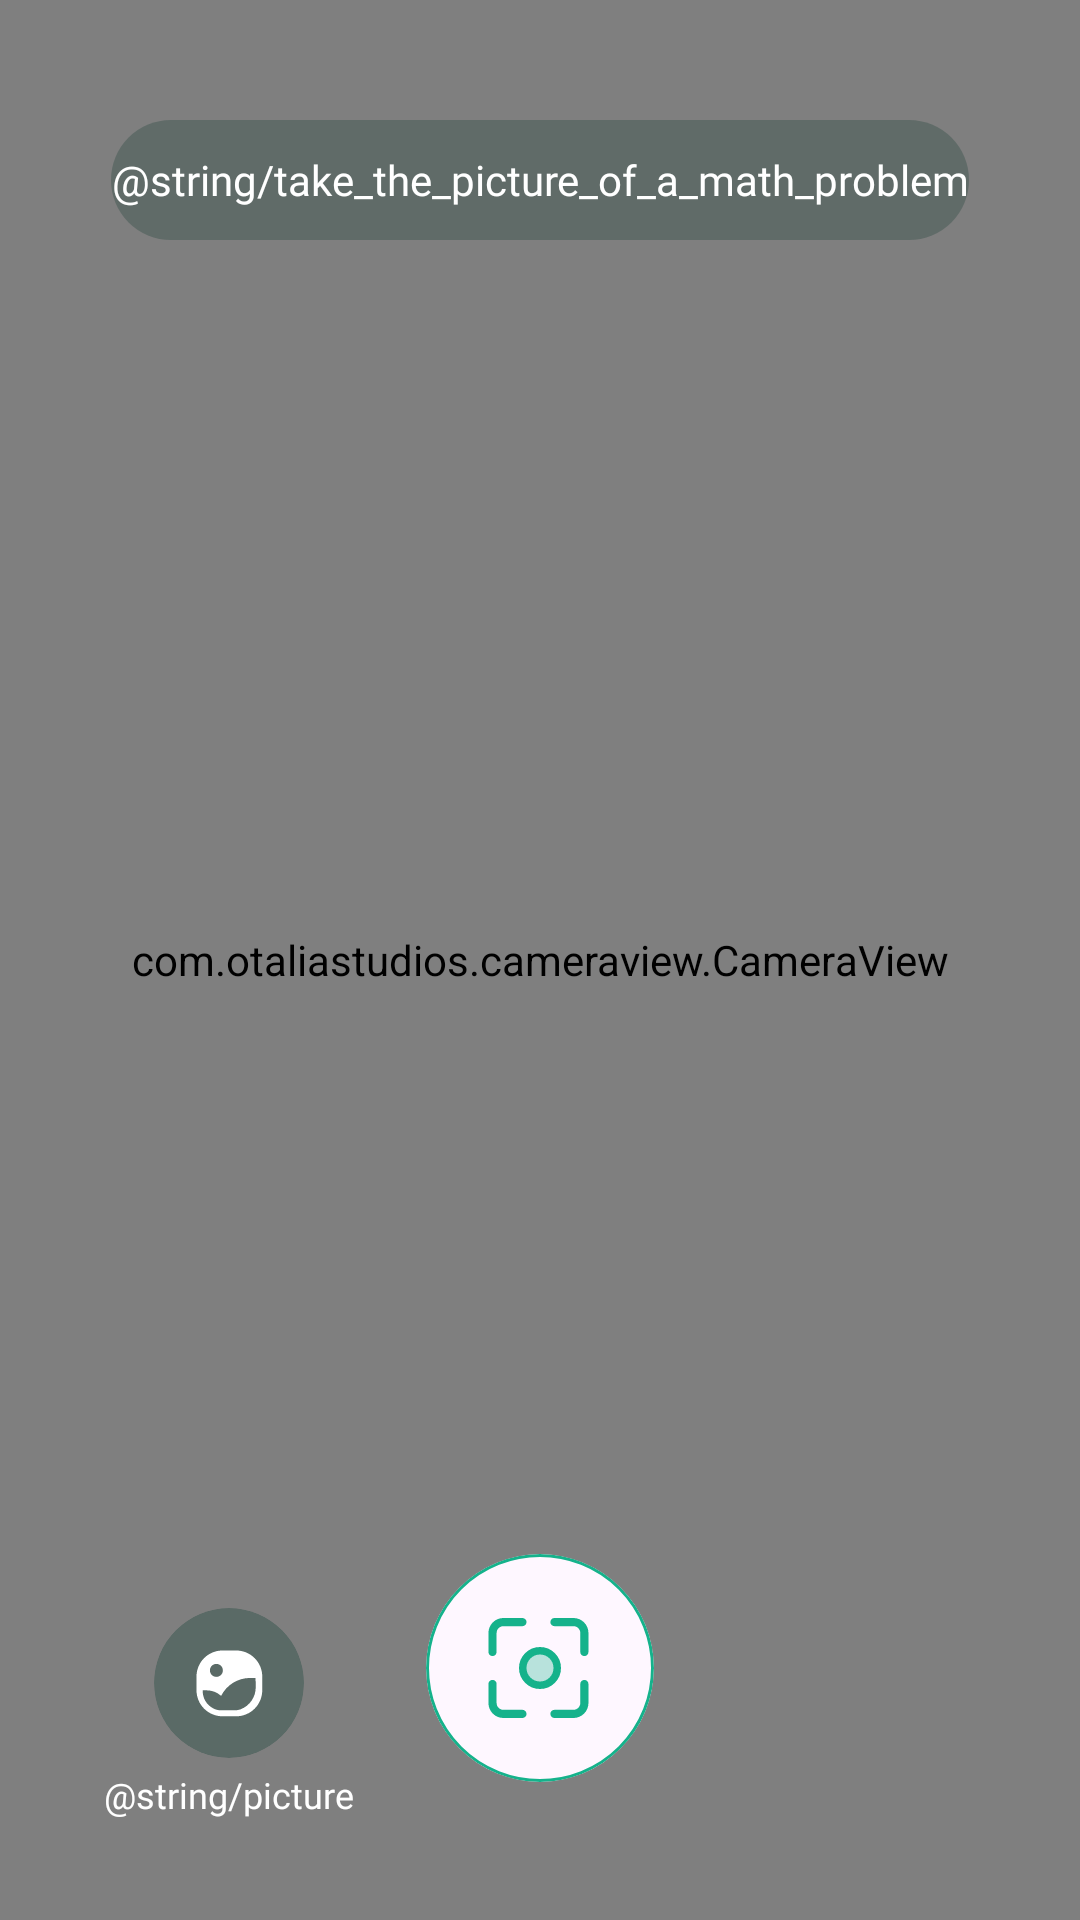

The Android layout XML behind this screen, and the referenced resources:
<!-- AndroidManifest.xml: application theme Theme.MathSolverAI -->
<!-- res/layout/fragment_camera.xml -->
<RelativeLayout xmlns:android="http://schemas.android.com/apk/res/android"
    xmlns:app="http://schemas.android.com/apk/res-auto"
    android:layout_width="match_parent"
    android:layout_height="match_parent"
    android:background="@color/white"
    xmlns:tools="http://schemas.android.com/tools">

    <com.otaliastudios.cameraview.CameraView
        android:id="@+id/cameraView"
        android:layout_width="match_parent"
        android:layout_height="match_parent"
        android:layout_gravity="center"
        android:keepScreenOn="true"
        app:cameraAudio="off"
        app:cameraAudioBitRate="64000"
        app:cameraAudioCodec="aac"
        app:cameraAutoFocusMarker="@string/cameraview_default_autofocus_marker"
        app:cameraAutoFocusResetDelay="3000"
        app:cameraEngine="camera2"
        app:cameraExperimental="true"
        app:cameraFacing="back"
        app:cameraFlash="off"
        app:cameraGestureLongTap="none"
        app:cameraGesturePinch="zoom"
        app:cameraGestureScrollHorizontal="none"
        app:cameraGestureScrollVertical="none"
        app:cameraGestureTap="autoFocus"
        app:cameraGrid="off"
        app:cameraMode="picture"
        app:cameraPictureFormat="jpeg"
        app:cameraPlaySounds="false"
        app:cameraPreview="glSurface"
        app:cameraUseDeviceOrientation="false"
        app:cameraVideoBitRate="10000000"
        app:cameraVideoCodec="deviceDefault"
        tools:layout_editor_absoluteX="0dp"
        tools:layout_editor_absoluteY="0dp" />

    <LinearLayout
        android:visibility="gone"
        android:id="@+id/layoutQuickSearch"
        android:layout_width="match_parent"
        android:layout_height="wrap_content"
        android:orientation="horizontal"
        android:paddingHorizontal="@dimen/widget_size_24"
        android:paddingTop="@dimen/widget_size_35">

        <LinearLayout
            android:id="@+id/quickSearch"
            android:layout_width="wrap_content"
            android:layout_weight="1"
            android:layout_height="@dimen/widget_size_40"
            android:background="@drawable/bg_quick_search"
            android:gravity="center"
            android:layout_marginEnd="@dimen/widget_size_93"
            android:orientation="horizontal"
            android:paddingHorizontal="@dimen/widget_size_12">

            <ImageView
                android:layout_width="@dimen/widget_size_22"
                android:layout_height="@dimen/widget_size_22"
                android:layout_marginEnd="@dimen/widget_size_8"
                android:src="@drawable/ic_search" />

            <TextView
                android:layout_width="wrap_content"
                android:layout_height="wrap_content"
                android:text="@string/quick_search"
                android:gravity="start"
                android:maxLines="1"
                android:textColor="#15B28B"
                android:textSize="@dimen/font_size_14"
                android:fontFamily="@font/montserrat_bold" />
        </LinearLayout>

        <LinearLayout
            android:id="@+id/topRightButtons"
            android:layout_width="wrap_content"
            android:layout_height="wrap_content"
            android:orientation="horizontal"
            android:layout_marginStart="@dimen/widget_size_8">

            <com.google.android.material.card.MaterialCardView
                android:layout_width="@dimen/widget_size_44"
                android:layout_height="@dimen/widget_size_44"
                android:layout_marginEnd="@dimen/widget_size_8"
                app:cardBackgroundColor="#032C22"
                app:strokeWidth="0dp"
                app:cardCornerRadius="@dimen/widget_size_22">

                <ImageView
                    android:layout_width="@dimen/widget_size_26"
                    android:layout_height="@dimen/widget_size_26"
                    android:layout_gravity="center"
                    android:src="@drawable/ic_help" />
            </com.google.android.material.card.MaterialCardView>

            <com.google.android.material.card.MaterialCardView
                android:id="@+id/btnFlash"
                android:layout_width="@dimen/widget_size_44"
                android:layout_height="@dimen/widget_size_44"
                app:cardBackgroundColor="#032C22"
                app:strokeWidth="0dp"
                app:cardCornerRadius="@dimen/widget_size_22">

                <ImageView
                    android:id="@+id/imvFlash"
                    android:layout_width="@dimen/widget_size_26"
                    android:layout_height="@dimen/widget_size_26"
                    android:layout_gravity="center"
                    android:src="@drawable/ic_flash" />
            </com.google.android.material.card.MaterialCardView>

        </LinearLayout>
    </LinearLayout>

    <TextView
        android:id="@+id/tvInstruction2"
        android:layout_width="match_parent"
        android:layout_height="wrap_content"
        android:layout_below="@id/layoutQuickSearch"
        android:layout_marginTop="@dimen/widget_size_40"
        android:background="@drawable/bg_picture_camera"
        android:gravity="center"
        android:backgroundTint="#80425953"
        android:layout_marginHorizontal="@dimen/widget_size_37"
        android:text="@string/take_the_picture_of_a_math_problem"
        android:textColor="@android:color/white"
        android:textSize="@dimen/font_size_14"
        android:fontFamily="@font/montserrat_bold"/>

    <TextView
        android:id="@+id/tvLangSelected"
        android:layout_width="match_parent"
        android:layout_height="@dimen/widget_size_45"
        android:visibility="gone"
        android:layout_marginHorizontal="@dimen/widget_size_50"
        android:layout_marginBottom="@dimen/widget_size_10"
        android:layout_above="@+id/tabOptions"
        android:gravity="center"
        android:backgroundTint="#8005392C"
        android:elevation="0dp"
        android:background="@drawable/bg_picture_camera"
        android:textColor="@color/white"
        android:clickable="true"
        android:focusable="true" />

    <com.google.android.material.tabs.TabLayout
        android:id="@+id/tabOptions"
        android:layout_width="match_parent"
        android:layout_height="wrap_content"
        android:layout_above="@id/bottomControls"
        android:layout_marginBottom="@dimen/widget_size_12"
        android:background="@android:color/transparent"
        app:tabGravity="center"
        app:tabIndicatorColor="@android:color/white"
        app:tabIndicatorHeight="3dp"
        app:tabSelectedTextColor="@android:color/white"
        app:tabTextColor="#87EDD4"
        app:tabRippleColor="@android:color/transparent" />

    <androidx.constraintlayout.widget.ConstraintLayout
        android:id="@+id/bottomControls"
        android:layout_width="match_parent"
        android:layout_height="wrap_content"
        android:layout_alignParentBottom="true"
        android:paddingVertical="@dimen/widget_size_16">

        <LinearLayout
            android:id="@+id/layoutPicture"
            android:layout_width="wrap_content"
            android:layout_height="wrap_content"
            android:orientation="vertical"
            android:gravity="center"
            android:layout_marginEnd="@dimen/widget_size_24"
            app:layout_constraintEnd_toStartOf="@id/btnCamera"
            app:layout_constraintBottom_toBottomOf="parent"
            app:layout_constraintTop_toTopOf="parent">

            <com.google.android.material.card.MaterialCardView
                android:id="@+id/btnPicture"
                android:layout_width="@dimen/widget_size_50"
                android:layout_height="@dimen/widget_size_50"
                app:strokeWidth="0dp"
                app:cardCornerRadius="@dimen/widget_size_25"
                app:cardBackgroundColor="#4D05392C">

                <ImageView
                    android:id="@+id/imvPicture"
                    android:layout_width="wrap_content"
                    android:layout_height="wrap_content"
                    android:layout_gravity="center"
                    android:src="@drawable/ic_gallery" />
            </com.google.android.material.card.MaterialCardView>

            <TextView
                android:layout_width="wrap_content"
                android:layout_height="wrap_content"
                android:text="@string/picture"
                android:textColor="@android:color/white"
                android:textSize="@dimen/font_size_12"
                android:layout_marginTop="@dimen/widget_size_4"
                android:fontFamily="@font/montserrat_bold" />
        </LinearLayout>

        <com.google.android.material.card.MaterialCardView
            android:id="@+id/btnCamera"
            android:layout_width="@dimen/widget_size_76"
            android:layout_height="@dimen/widget_size_76"
            app:strokeWidth="1dp"
            android:layout_marginBottom="@dimen/widget_size_30"
            app:cardCornerRadius="@dimen/widget_size_50"
            app:strokeColor="#15B28B"
            app:layout_constraintBottom_toBottomOf="parent"
            app:layout_constraintTop_toTopOf="parent"
            app:layout_constraintStart_toStartOf="parent"
            app:layout_constraintEnd_toEndOf="parent">

            <androidx.appcompat.widget.AppCompatImageView
                android:id="@+id/imvCamera"
                android:layout_width="@dimen/widget_size_40"
                android:layout_height="@dimen/widget_size_40"
                android:layout_gravity="center"
                android:src="@drawable/ic_scan_solve_camera" />
        </com.google.android.material.card.MaterialCardView>
        <LinearLayout
            android:id="@+id/layoutMath"
            android:visibility="invisible"
            android:layout_width="wrap_content"
            android:layout_height="wrap_content"
            android:orientation="vertical"
            android:gravity="center"
            android:layout_marginStart="@dimen/widget_size_24"
            app:layout_constraintStart_toEndOf="@id/btnCamera"
            app:layout_constraintBottom_toBottomOf="parent"
            app:layout_constraintTop_toTopOf="parent">

            <com.google.android.material.card.MaterialCardView
                android:id="@+id/btnMath"
                android:layout_width="@dimen/widget_size_50"
                android:layout_height="@dimen/widget_size_50"
                app:strokeWidth="0dp"
                app:cardCornerRadius="@dimen/widget_size_25"
                app:cardBackgroundColor="#4D05392C">

                <ImageView
                    android:id="@+id/imvMath"
                    android:layout_width="wrap_content"
                    android:layout_height="wrap_content"
                    android:layout_gravity="center"
                    android:src="@drawable/ic_math" />
            </com.google.android.material.card.MaterialCardView>

            <TextView
                android:layout_width="wrap_content"
                android:layout_height="wrap_content"
                android:text="@string/math"
                android:textColor="@android:color/white"
                android:textSize="@dimen/font_size_12"
                android:layout_marginTop="@dimen/widget_size_4"
                android:fontFamily="@font/montserrat_bold" />
        </LinearLayout>

    </androidx.constraintlayout.widget.ConstraintLayout>


</RelativeLayout>
<!-- resources referenced by this layout -->
<resources>
  <color name="white">#FFFFFFFF</color>
  <dimen name="font_size_12">12sp</dimen>
  <dimen name="font_size_14">14sp</dimen>
  <dimen name="widget_size_10">10dp</dimen>
  <dimen name="widget_size_12">12dp</dimen>
  <dimen name="widget_size_16">16dp</dimen>
  <dimen name="widget_size_22">22dp</dimen>
  <dimen name="widget_size_24">24dp</dimen>
  <dimen name="widget_size_25">25dp</dimen>
  <dimen name="widget_size_26">26dp</dimen>
  <dimen name="widget_size_30">30dp</dimen>
  <dimen name="widget_size_35">35dp</dimen>
  <dimen name="widget_size_37">37dp</dimen>
  <dimen name="widget_size_4">4dp</dimen>
  <dimen name="widget_size_40">40dp</dimen>
  <dimen name="widget_size_44">44dp</dimen>
  <dimen name="widget_size_45">45dp</dimen>
  <dimen name="widget_size_50">50dp</dimen>
  <dimen name="widget_size_76">76dp</dimen>
  <dimen name="widget_size_8">8dp</dimen>
  <dimen name="widget_size_93">93dp</dimen>
  <!-- drawable bg_picture_camera (drawable) -->
  <?xml version="1.0" encoding="utf-8"?>
  <layer-list xmlns:android="http://schemas.android.com/apk/res/android">
      <item  android:id="@android:id/background">
          <shape>
              <size
                  android:height="@dimen/widget_size_40"/>
              <corners android:radius="@dimen/widget_size_20" />
              <solid android:color="#05392C" />
  
          </shape>
      </item>
  </layer-list>
  <!-- drawable bg_quick_search (drawable) -->
  <shape xmlns:android="http://schemas.android.com/apk/res/android">
      <solid android:color="#032C22" />
      <corners android:radius="@dimen/widget_size_20" />
      <stroke android:color="#425953"
          android:width="@dimen/widget_size_1"/>
  </shape>
  <!-- drawable ic_gallery (drawable) -->
  <vector xmlns:android="http://schemas.android.com/apk/res/android"
      android:width="26dp"
      android:height="26dp"
      android:viewportWidth="26"
      android:viewportHeight="26">
    <path
        android:pathData="M15.416,2.167H10.833C6.047,2.167 2.167,6.047 2.167,10.833V15.427C2.167,20.213 6.047,24.093 10.833,24.093H15.416C20.202,24.093 24.083,20.213 24.083,15.427V10.833C24.083,6.047 20.202,2.167 15.416,2.167ZM8.797,6.63C9.993,6.63 10.963,7.6 10.963,8.797C10.963,9.993 9.993,10.963 8.797,10.963C7.6,10.963 6.63,9.993 6.63,8.797C6.63,7.6 7.6,6.63 8.797,6.63ZM16.802,21.797C19.869,20.651 21.906,17.726 21.916,14.452L21.883,12.588C21.883,12.144 21.797,11.31 21.797,11.31H20.031C15.943,11.322 12.21,13.635 10.378,17.29C9.049,16.102 7.33,15.442 5.547,15.438H4.236C4.139,17.956 5.507,20.303 7.746,21.461C8.546,21.887 9.439,22.11 10.346,22.111H14.863C15.523,22.12 16.179,22.014 16.802,21.797Z"
        android:fillColor="#ffffff"
        android:fillType="evenOdd"/>
  </vector>
  <string name="math">Toán</string>
  <string name="picture">Ảnh</string>
  <string name="quick_search">Tìm kiếm nhanh</string>
  <string name="take_the_picture_of_a_math_problem">Chụp ảnh bài toán</string>
  <style name="Theme.MathSolverAI" parent="Base.Theme.MathSolverAI" />
  <dimen name="widget_size_20">20dp</dimen>
  <dimen name="widget_size_1">1dp</dimen>
  <style name="Base.Theme.MathSolverAI" parent="Theme.Material3.DayNight.NoActionBar">
          
          
      </style>
</resources>
